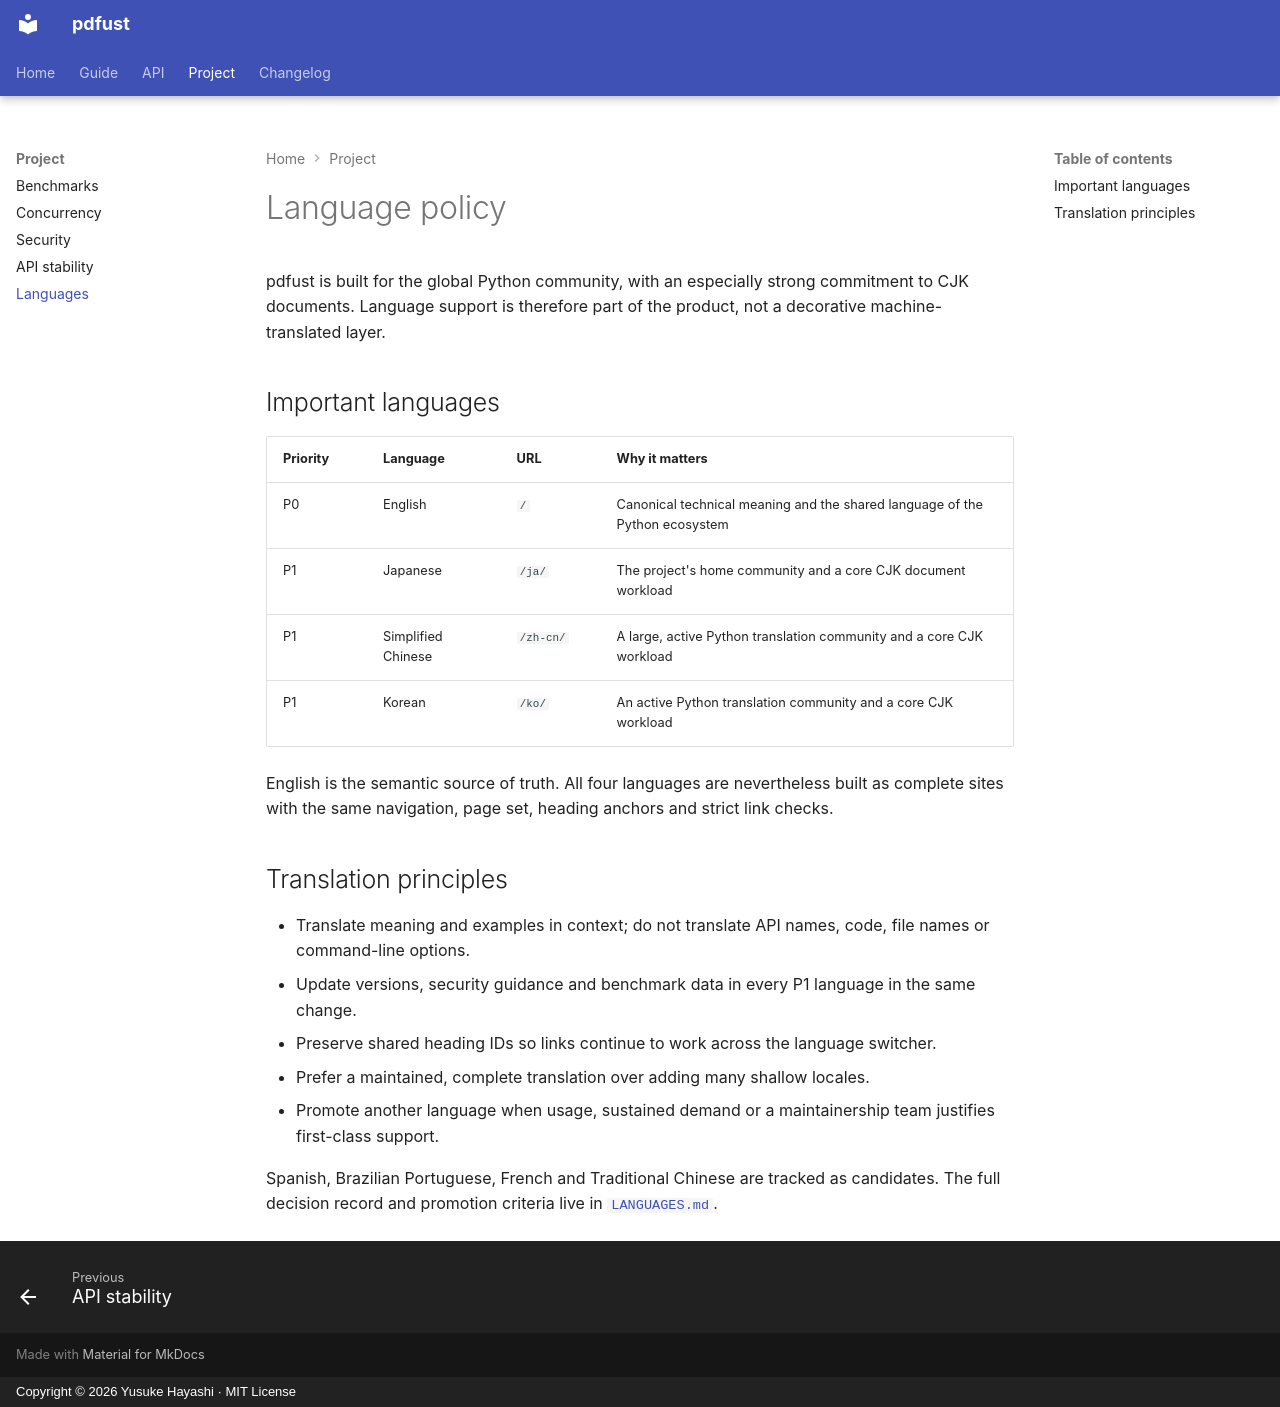

repository: DocSlurp/pdfust · page: languages/index.html · generator: mkdocs · copyright: Copyright © 2026 Yusuke Hayashi · MIT License

---
title: Language policy
description: The languages pdfust treats as first-class documentation and how translations stay trustworthy.
---

# Language policy

pdfust is built for the global Python community, with an especially strong
commitment to CJK documents. Language support is therefore part of the product,
not a decorative machine-translated layer.

## Important languages { #important-languages }

| Priority | Language | URL | Why it matters |
|---|---|---|---|
| P0 | English | `/` | Canonical technical meaning and the shared language of the Python ecosystem |
| P1 | Japanese | `/ja/` | The project's home community and a core CJK document workload |
| P1 | Simplified Chinese | `/zh-cn/` | A large, active Python translation community and a core CJK workload |
| P1 | Korean | `/ko/` | An active Python translation community and a core CJK workload |

English is the semantic source of truth. All four languages are nevertheless
built as complete sites with the same navigation, page set, heading anchors and
strict link checks.

## Translation principles { #translation-principles }

- Translate meaning and examples in context; do not translate API names, code,
  file names or command-line options.
- Update versions, security guidance and benchmark data in every P1 language in
  the same change.
- Preserve shared heading IDs so links continue to work across the language
  switcher.
- Prefer a maintained, complete translation over adding many shallow locales.
- Promote another language when usage, sustained demand or a maintainership
  team justifies first-class support.

Spanish, Brazilian Portuguese, French and Traditional Chinese are tracked as
candidates. The full decision record and promotion criteria live in
[`LANGUAGES.md`](https://github.com/DocSlurp/pdfust/blob/main/LANGUAGES.md).
